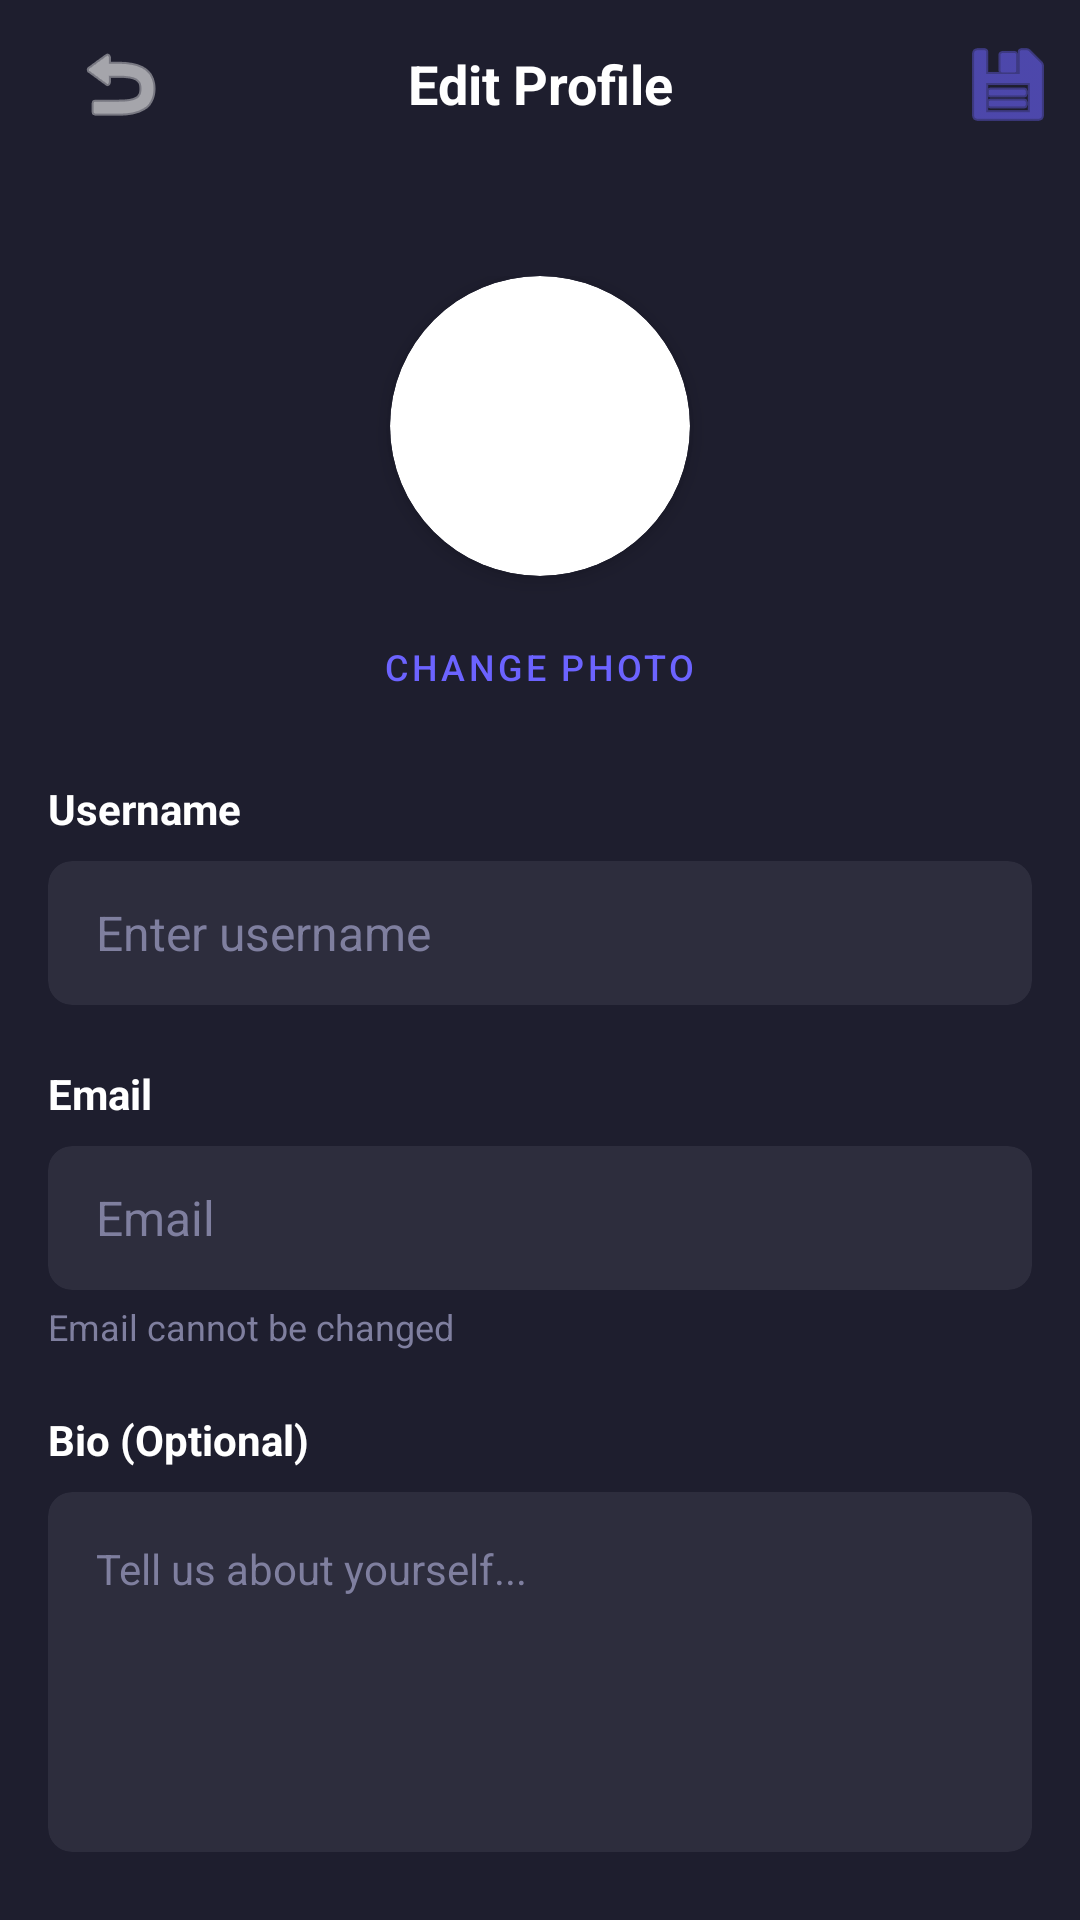

Reconstruct the res/layout file that produces this screen, plus the resources it refers to.
<!-- AndroidManifest.xml: application theme Theme.Progr3SS -->
<!-- res/layout/fragment_edit_profile.xml -->
<?xml version="1.0" encoding="utf-8"?>
<layout xmlns:android="http://schemas.android.com/apk/res/android"
    xmlns:app="http://schemas.android.com/apk/res-auto">

    <androidx.coordinatorlayout.widget.CoordinatorLayout
        android:layout_width="match_parent"
        android:layout_height="match_parent"
        android:background="#1E1E2E">

        
        <com.google.android.material.appbar.AppBarLayout
            android:layout_width="match_parent"
            android:layout_height="wrap_content"
            android:background="#1E1E2E"
            app:elevation="0dp">

            <androidx.appcompat.widget.Toolbar
                android:id="@+id/toolbar"
                android:layout_width="match_parent"
                android:layout_height="?attr/actionBarSize">

                <ImageButton
                    android:id="@+id/btnBack"
                    android:layout_width="48dp"
                    android:layout_height="48dp"
                    android:background="?attr/selectableItemBackgroundBorderless"
                    android:src="@android:drawable/ic_menu_revert"
                    app:tint="@android:color/white" />

                <LinearLayout
                    android:layout_width="wrap_content"
                    android:layout_height="match_parent"
                    android:layout_gravity="center"
                    android:orientation="vertical"
                    android:gravity="center_vertical">

                    <TextView
                        android:layout_width="wrap_content"
                        android:layout_height="wrap_content"
                        android:text="Edit Profile"
                        android:textColor="@android:color/white"
                        android:textSize="18sp"
                        android:textStyle="bold" />
                </LinearLayout>

                <ImageButton
                    android:id="@+id/btnSave"
                    android:layout_width="48dp"
                    android:layout_height="48dp"
                    android:layout_gravity="end"
                    android:background="?attr/selectableItemBackgroundBorderless"
                    android:src="@android:drawable/ic_menu_save"
                    app:tint="#6C63FF" />
            </androidx.appcompat.widget.Toolbar>
        </com.google.android.material.appbar.AppBarLayout>

        <androidx.core.widget.NestedScrollView
            android:layout_width="match_parent"
            android:layout_height="match_parent"
            app:layout_behavior="@string/appbar_scrolling_view_behavior">

            <LinearLayout
                android:layout_width="match_parent"
                android:layout_height="wrap_content"
                android:orientation="vertical"
                android:padding="16dp">

                
                <LinearLayout
                    android:layout_width="match_parent"
                    android:layout_height="wrap_content"
                    android:orientation="vertical"
                    android:gravity="center"
                    android:padding="20dp">

                    <com.google.android.material.card.MaterialCardView
                        android:layout_width="100dp"
                        android:layout_height="100dp"
                        app:cardCornerRadius="50dp"
                        app:cardElevation="4dp">

                        <ImageView
                            android:id="@+id/ivProfilePicture"
                            android:layout_width="match_parent"
                            android:layout_height="match_parent"
                            android:scaleType="centerCrop"
                            android:src="@drawable/ic_launcher_foreground"
                            android:tint="@null" />
                    </com.google.android.material.card.MaterialCardView>

                    <com.google.android.material.button.MaterialButton
                        android:id="@+id/btnChangePhoto"
                        android:layout_width="wrap_content"
                        android:layout_height="36dp"
                        android:layout_marginTop="12dp"
                        android:text="Change Photo"
                        android:textColor="#6C63FF"
                        android:textSize="12sp"
                        app:backgroundTint="@android:color/transparent"
                        app:strokeWidth="0dp"
                        style="@style/Widget.MaterialComponents.Button.TextButton" />
                </LinearLayout>

                
                <TextView
                    android:layout_width="wrap_content"
                    android:layout_height="wrap_content"
                    android:text="Username"
                    android:textColor="@android:color/white"
                    android:textSize="14sp"
                    android:textStyle="bold" />

                <com.google.android.material.card.MaterialCardView
                    android:layout_width="match_parent"
                    android:layout_height="wrap_content"
                    android:layout_marginTop="8dp"
                    app:cardBackgroundColor="#2D2D3D"
                    app:cardCornerRadius="8dp"
                    app:cardElevation="0dp">

                    <EditText
                        android:id="@+id/etUsername"
                        android:layout_width="match_parent"
                        android:layout_height="48dp"
                        android:background="@null"
                        android:hint="Enter username"
                        android:paddingStart="16dp"
                        android:paddingEnd="16dp"
                        android:textColor="@android:color/white"
                        android:textColorHint="#7F7F9F"
                        android:textSize="16sp" />
                </com.google.android.material.card.MaterialCardView>

                
                <TextView
                    android:layout_width="wrap_content"
                    android:layout_height="wrap_content"
                    android:layout_marginTop="20dp"
                    android:text="Email"
                    android:textColor="@android:color/white"
                    android:textSize="14sp"
                    android:textStyle="bold" />

                <com.google.android.material.card.MaterialCardView
                    android:layout_width="match_parent"
                    android:layout_height="wrap_content"
                    android:layout_marginTop="8dp"
                    app:cardBackgroundColor="#2D2D3D"
                    app:cardCornerRadius="8dp"
                    app:cardElevation="0dp">

                    <EditText
                        android:id="@+id/etEmail"
                        android:layout_width="match_parent"
                        android:layout_height="48dp"
                        android:background="@null"
                        android:enabled="false"
                        android:hint="Email"
                        android:paddingStart="16dp"
                        android:paddingEnd="16dp"
                        android:textColor="#7F7F9F"
                        android:textColorHint="#7F7F9F"
                        android:textSize="16sp" />
                </com.google.android.material.card.MaterialCardView>

                <TextView
                    android:layout_width="wrap_content"
                    android:layout_height="wrap_content"
                    android:layout_marginTop="4dp"
                    android:text="Email cannot be changed"
                    android:textColor="#7F7F9F"
                    android:textSize="12sp" />

                
                <TextView
                    android:layout_width="wrap_content"
                    android:layout_height="wrap_content"
                    android:layout_marginTop="20dp"
                    android:text="Bio (Optional)"
                    android:textColor="@android:color/white"
                    android:textSize="14sp"
                    android:textStyle="bold" />

                <com.google.android.material.card.MaterialCardView
                    android:layout_width="match_parent"
                    android:layout_height="wrap_content"
                    android:layout_marginTop="8dp"
                    app:cardBackgroundColor="#2D2D3D"
                    app:cardCornerRadius="8dp"
                    app:cardElevation="0dp">

                    <EditText
                        android:id="@+id/etBio"
                        android:layout_width="match_parent"
                        android:layout_height="120dp"
                        android:background="@null"
                        android:gravity="start|top"
                        android:hint="Tell us about yourself..."
                        android:padding="16dp"
                        android:textColor="@android:color/white"
                        android:textColorHint="#7F7F9F"
                        android:textSize="14sp" />
                </com.google.android.material.card.MaterialCardView>

            </LinearLayout>
        </androidx.core.widget.NestedScrollView>

    </androidx.coordinatorlayout.widget.CoordinatorLayout>
</layout>
<!-- resources referenced by this layout -->
<resources>
  <style name="Theme.Progr3SS" parent="Theme.MaterialComponents.DayNight.NoActionBar">
          
          <item name="colorPrimary">#6C63FF</item>
          <item name="colorPrimaryVariant">#1E1E2E</item>
          <item name="colorOnPrimary">@color/white</item>
          
          <item name="colorSecondary">#6C63FF</item>
          <item name="colorSecondaryVariant">#1E1E2E</item>
          <item name="colorOnSecondary">@color/white</item>
          
          <item name="android:statusBarColor">#1E1E2E</item>
          
          <item name="android:navigationBarColor">#1E1E2E</item>
          <item name="android:windowLightNavigationBar" tools:targetApi="o_mr1">false</item>
          
      </style>
  <color name="white">#FFFFFFFF</color>
</resources>
